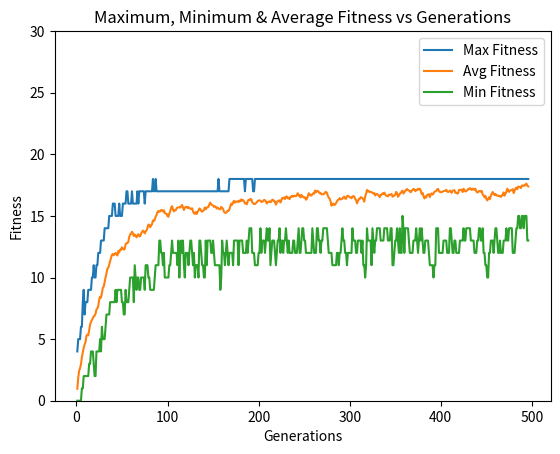

The matplotlib source for this figure:
from random import (random, randint)
import matplotlib.pyplot as plt

__all__ = ['individual', 'random_population']

class individual:
    def __init__(self, elements):
        self.elements = elements
        self.fitness = individual._update_fitness(elements)
    
    def mate(self, mate):
        pivot = randint(0, len(self.elements) - 1)
        elements1 = self.elements[:pivot] + mate.elements[pivot:]
        elements2 = mate.elements[:pivot] + self.elements[pivot:]        
        return individual(elements1), individual(elements2)
        
    def mate_2point(self, mate):
        pivot1 = randint(0, int(len(self.elements)/2) - 1)
        pivot2 = randint(int(len(self.elements)/2),len(self.elements)-1)
        elements1 = self.elements[:pivot1] + mate.elements[pivot1:pivot2] + self.elements[pivot2:]
        elements2 = mate.elements[:pivot1] + self.elements[pivot1:pivot2] + mate.elements[pivot2:]         
        return individual(elements1), individual(elements2)
    
    def mutate(self):
        elements = self.elements
        mut_range=10
        idx = randint(0, len(elements) - (1+mut_range))
        for i in range(mut_range):
            elements[idx+i] = 100-elements[idx+i];        
        return individual(elements)

    @staticmethod            
    def _update_fitness(elements):
        fitness = len([1 for item in elements if item==5 ])
        return fitness
        
    @staticmethod
    def gen_random():
        elements = []
        for x in range(100):
            elements.append(randint(0, 101))               
        return individual(elements)
        
class random_population:
    
    def __init__(self, size=100, crossover=0.8, elitism=0.0, mutation=0.05):
        self.elitism = elitism
        self.mutation = mutation
        self.crossover = crossover
        
        buf = []
        for i in range(size): buf.append(individual.gen_random())
        self.population = sorted(buf, key=lambda x: x.fitness)
        self.population = buf
                        
    def roulette_wheel(self):
        size = len(self.population)
        tot_fitness=0;
        for i in range(size):
            tot_fitness+=self.population[i].fitness
        rand_fitness=randint(0, tot_fitness)
        tot_fitness=0
        for i in range(size):
            tot_fitness+=self.population[i].fitness
            if rand_fitness<=tot_fitness:
                return self.population[i]

    def select_parents(self):
        return (self.roulette_wheel(), self.roulette_wheel())
        
    def evolve(self):
        size = len(self.population)
        idx = int(round(size * self.elitism))
        buf = self.population[:idx]
        
        while (idx < size):
            if random() <= self.crossover:
                (p1, p2) = self.select_parents()
                #children = p1.mate_2point(p2)
                children = p1.mate(p2)
                for c in children:
                    if random() <= self.mutation:
                        buf.append(c.mutate())
                    else:
                        buf.append(c)
                idx += 2
            else:
                if random() <= self.mutation:
                    buf.append(self.population[idx].mutate())
                else:
                    buf.append(self.population[idx])
                idx += 1
        
        self.population = sorted(buf[:size], key=lambda x: x.fitness)
        self.population = buf[:size]
        
    def find_fitness(self):
        max_fitness=0
        min_fitness=100
        avg_fitness=0
        for i in range(len(self.population)):
            if(max_fitness<self.population[i].fitness):
                max_fitness=self.population[i].fitness
            if(min_fitness>self.population[i].fitness):
                min_fitness=self.population[i].fitness
            avg_fitness+=self.population[i].fitness
        avg_fitness/=len(self.population)    
        print("Maximum Fitness: %d" % (max_fitness))
        print("Average Fitness: %d" % (avg_fitness))
        print("Minimum Fitness: %d" % (min_fitness))
        return max_fitness,min_fitness,avg_fitness

if __name__ == "__main__":
    maxGenerations = 1000
    pop = random_population(size=100, crossover=0.8, elitism=0.0, mutation=0.05)
    max_fitness=[]
    min_fitness=[]
    avg_fitness=[]
    gen=[]
    conv_thres=300
    max_last_iter=0
    count=0
    for i in range(1, maxGenerations+1):
        print("Generation %d:" % (i))
        maf,mif,avf=pop.find_fitness()
        pop.evolve()
        if(max_last_iter==maf):
            count+=1
        else:
            count=0        
        max_fitness.append(maf)
        min_fitness.append(mif)
        avg_fitness.append(avf)
        gen.append(i)
        if(count==conv_thres):
            break
        max_last_iter=maf
    plt.plot(gen,max_fitness)
    plt.plot(gen,avg_fitness)
    plt.plot(gen,min_fitness)
    plt.ylim([0, 30])
    plt.xlabel('Generations')
    plt.ylabel('Fitness')
    plt.title('Maximum, Minimum & Average Fitness vs Generations')
    plt.legend(['Max Fitness', 'Avg Fitness', 'Min Fitness'], loc='upper right')